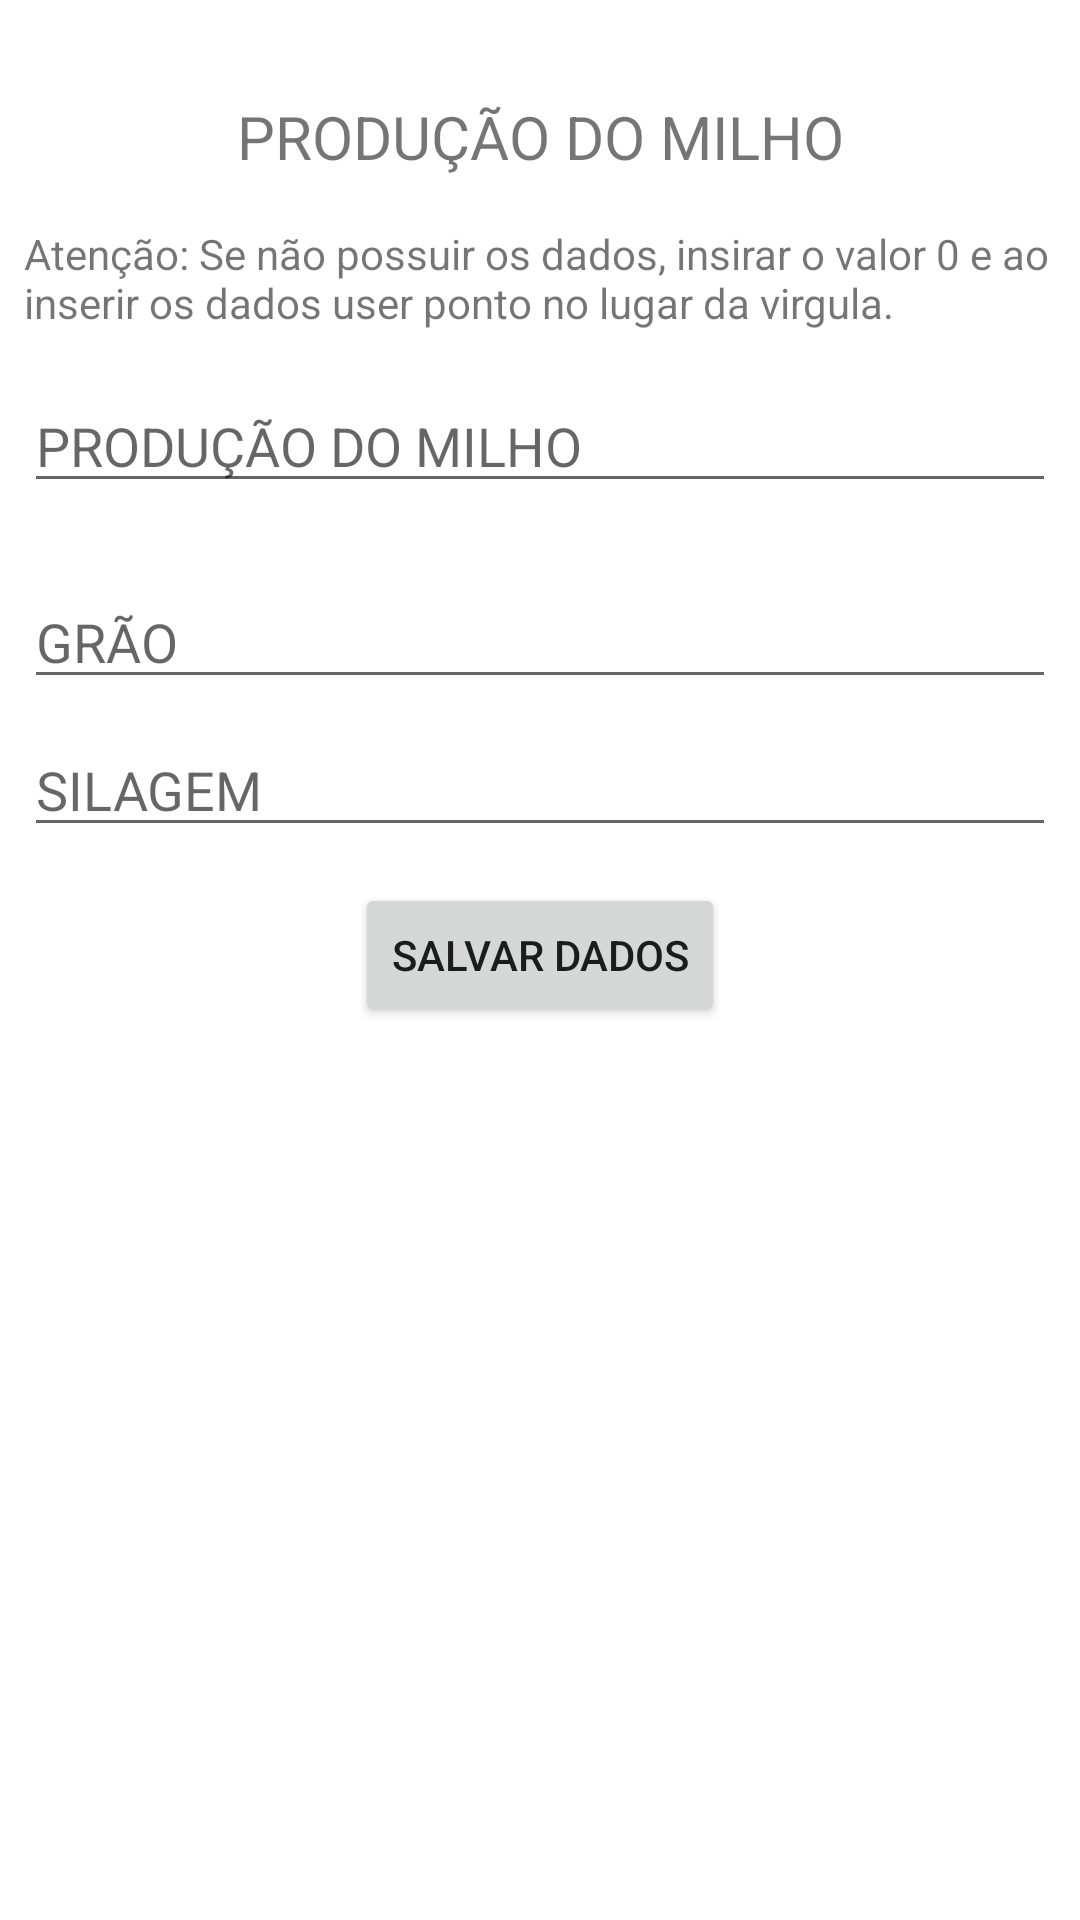

Write the Android layout XML for this screen, with the resource values it uses.
<!-- AndroidManifest.xml: application theme Theme.Balancoenergetico -->
<!-- res/layout/activity_producao_milho.xml -->
<?xml version="1.0" encoding="utf-8"?>
<androidx.constraintlayout.widget.ConstraintLayout xmlns:android="http://schemas.android.com/apk/res/android"
    xmlns:app="http://schemas.android.com/apk/res-auto"
    xmlns:tools="http://schemas.android.com/tools"
    android:layout_width="match_parent"
    android:layout_height="match_parent"
    tools:context=".ActivitysBalancoEnergertico.ProducaoMilhoActivity">

    <TextView
        android:id="@+id/textproducaodomilho"
        android:layout_width="wrap_content"
        android:layout_height="wrap_content"
        android:layout_marginTop="32dp"
        android:text="PRODUÇÃO DO MILHO"
        android:textSize="20sp"

        app:layout_constraintEnd_toEndOf="parent"
        app:layout_constraintStart_toStartOf="parent"
        app:layout_constraintTop_toTopOf="parent" />

    <EditText
        android:id="@+id/grao"
        android:layout_width="0dp"
        android:layout_height="wrap_content"
        android:layout_marginStart="8dp"
        android:layout_marginTop="24dp"
        android:layout_marginEnd="8dp"
        android:digits="1234567890,."
        android:hint="GRÃO"
        android:inputType="numberDecimal"
        app:layout_constraintEnd_toEndOf="parent"
        app:layout_constraintHorizontal_bias="0.0"
        app:layout_constraintStart_toStartOf="parent"
        app:layout_constraintTop_toBottomOf="@+id/producao_milho" />

    <Button
        android:id="@+id/salve_dados"
        android:layout_width="wrap_content"
        android:layout_height="wrap_content"
        android:layout_marginTop="12dp"
        android:text="Salvar Dados"
        app:layout_constraintEnd_toEndOf="parent"
        app:layout_constraintStart_toStartOf="parent"
        app:layout_constraintTop_toBottomOf="@+id/silagem" />

    <EditText
        android:id="@+id/producao_milho"
        android:layout_width="0dp"
        android:layout_height="wrap_content"
        android:layout_marginStart="8dp"
        android:layout_marginTop="16dp"
        android:layout_marginEnd="8dp"
        android:digits="1234567890,."
        android:hint="PRODUÇÃO DO MILHO"
        android:inputType="numberDecimal"
        app:layout_constraintEnd_toEndOf="parent"
        app:layout_constraintHorizontal_bias="0.0"
        app:layout_constraintStart_toStartOf="parent"
        app:layout_constraintTop_toBottomOf="@+id/textView11" />

    <EditText
        android:id="@+id/silagem"
        android:layout_width="0dp"
        android:layout_height="wrap_content"
        android:layout_marginStart="8dp"
        android:layout_marginTop="8dp"
        android:layout_marginEnd="8dp"
        android:digits="1234567890,."
        android:hint="SILAGEM"
        android:inputType="numberDecimal"
        app:layout_constraintEnd_toEndOf="parent"
        app:layout_constraintHorizontal_bias="0.0"
        app:layout_constraintStart_toStartOf="parent"
        app:layout_constraintTop_toBottomOf="@+id/grao" />

    <TextView
        android:id="@+id/textView11"
        android:layout_width="0dp"
        android:layout_height="wrap_content"
        android:layout_marginStart="8dp"
        android:layout_marginTop="16dp"
        android:layout_marginEnd="8dp"
        android:text="Atenção: Se não possuir os dados, insirar o valor 0 e ao inserir os dados user ponto no lugar da virgula."
        app:layout_constraintEnd_toEndOf="parent"
        app:layout_constraintStart_toStartOf="parent"
        app:layout_constraintTop_toBottomOf="@+id/textproducaodomilho" />

</androidx.constraintlayout.widget.ConstraintLayout>
<!-- resources referenced by this layout -->
<resources>
  <style name="Theme.Balancoenergetico" parent="Theme.MaterialComponents.DayNight.DarkActionBar">
          
          <item name="colorPrimary">@color/purple_500</item>
          <item name="colorPrimaryVariant">@color/purple_700</item>
          <item name="colorOnPrimary">@color/white</item>
          
          <item name="colorSecondary">@color/teal_200</item>
          <item name="colorSecondaryVariant">@color/teal_700</item>
          <item name="colorOnSecondary">@color/black</item>
          
          <item name="android:statusBarColor" tools:targetApi="l">?attr/colorPrimaryVariant</item>
          
      </style>
  <!-- not gathered from this repository: default colours our renderer supplied (Android Studio template values) -->
  <color name="purple_500">#FF6200EE</color>
  <color name="purple_700">#FF3700B3</color>
  <color name="teal_200">#FF03DAC5</color>
  <color name="teal_700">#FF018786</color>
  <color name="black">#FF000000</color>
  <color name="white">#FFFFFFFF</color>
</resources>
